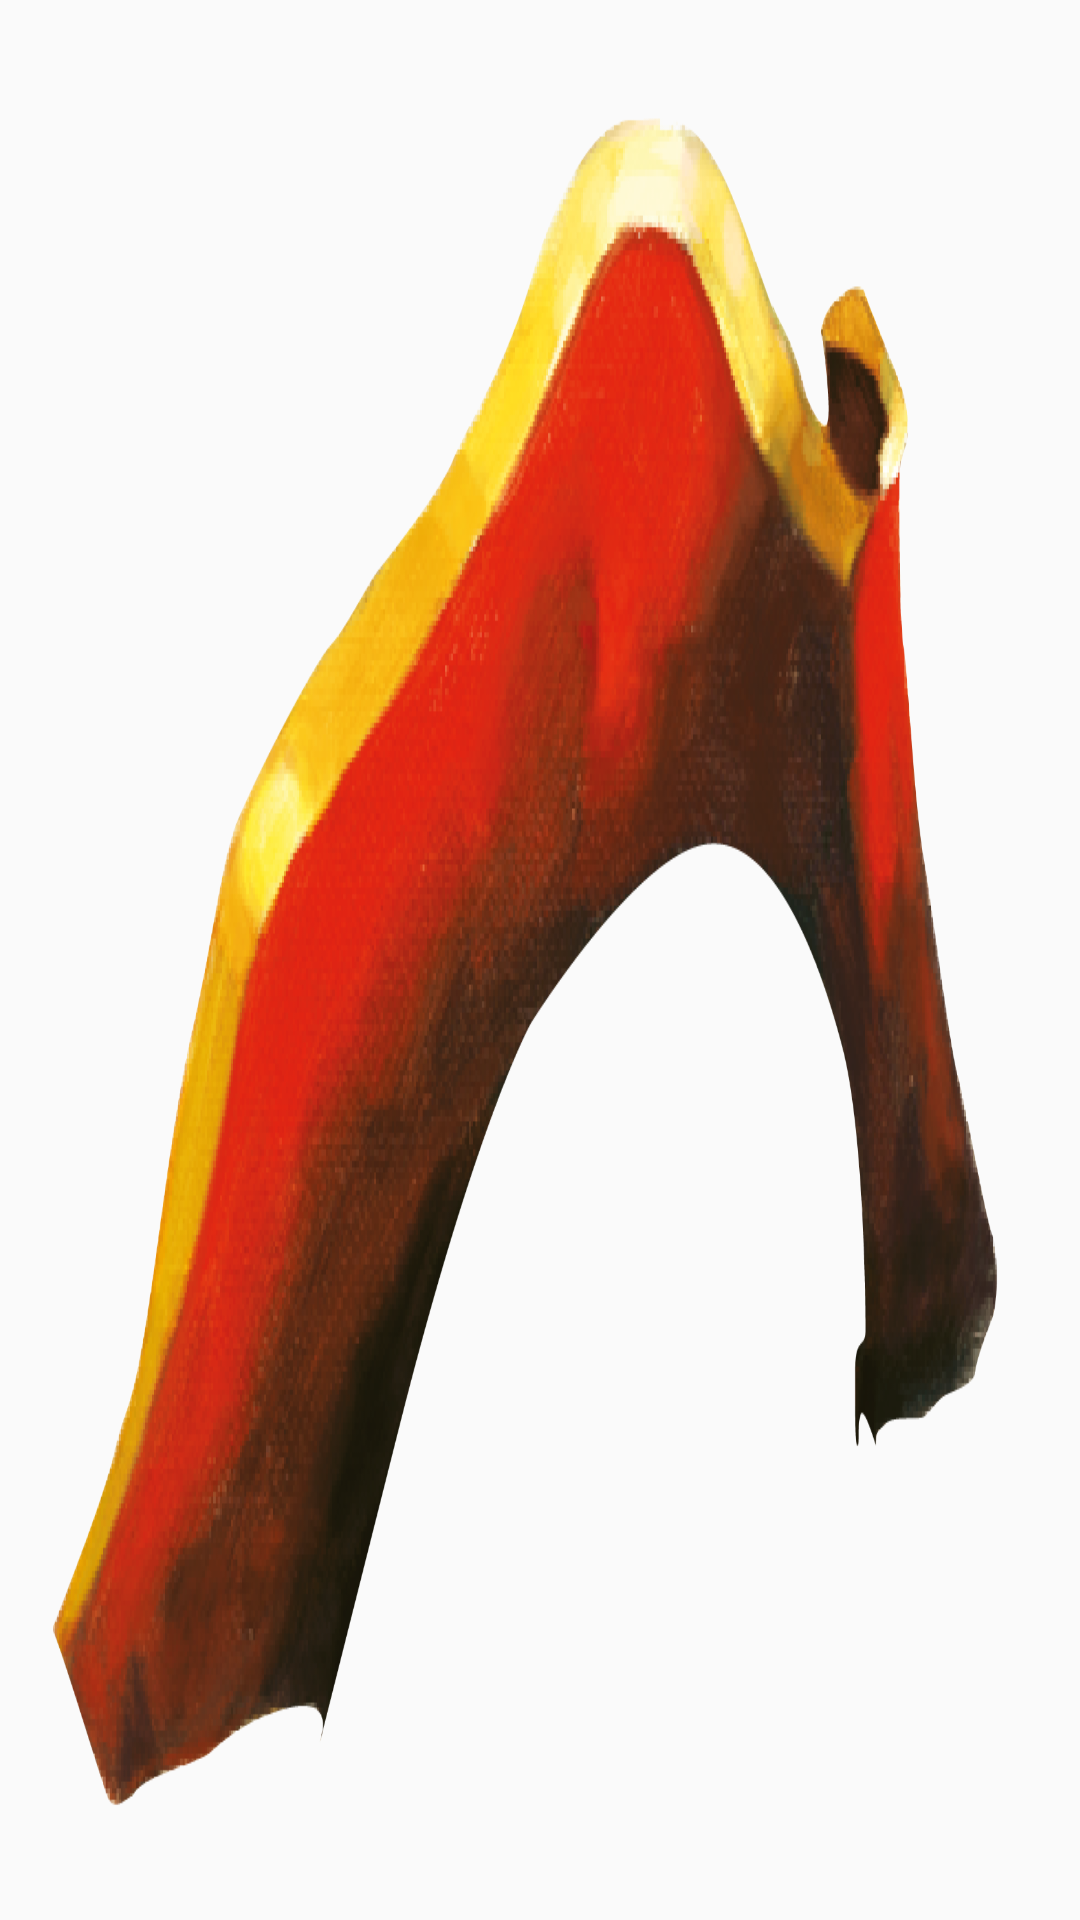

The Android layout XML behind this screen, and the referenced resources:
<!-- AndroidManifest.xml: application theme AppTheme -->
<!-- res/layout/morgan2_activity.xml -->
<?xml version="1.0" encoding="utf-8"?>
<FrameLayout
    android:layout_width="wrap_content"
    android:layout_height="wrap_content"
    xmlns:android="http://schemas.android.com/apk/res/android" >
    <ImageView
        android:layout_width="match_parent"
        android:layout_height="match_parent"
        android:id="@+id/imgview1"
        android:background="@drawable/morgan2"/>
    <ImageView
        android:layout_width="match_parent"
        android:layout_height="match_parent"
        android:id="@+id/imgview2"/>

</FrameLayout>
<!-- resources referenced by this layout -->
<resources>
  <!-- drawable morgan2: png bitmap (drawable, 198220 bytes) -->
  <style name="AppTheme" parent="Theme.AppCompat.Light.DarkActionBar">
          
          <item name="colorPrimary">@color/colorPrimary</item>
          <item name="colorPrimaryDark">@color/colorPrimaryDark</item>
          <item name="colorAccent">@color/colorAccent</item>
          <item name="windowActionBar">false</item>
          <item name="windowNoTitle">true</item>
          <item name="android:windowFullscreen">true</item>
          <item name="android:windowContentOverlay">@null</item>
      </style>
  <!-- not gathered from this repository: default colours our renderer supplied (Android Studio template values) -->
  <color name="colorPrimary">#FF6200EE</color>
  <color name="colorPrimaryDark">#FF3700B3</color>
  <color name="colorAccent">#FF03DAC5</color>
</resources>
